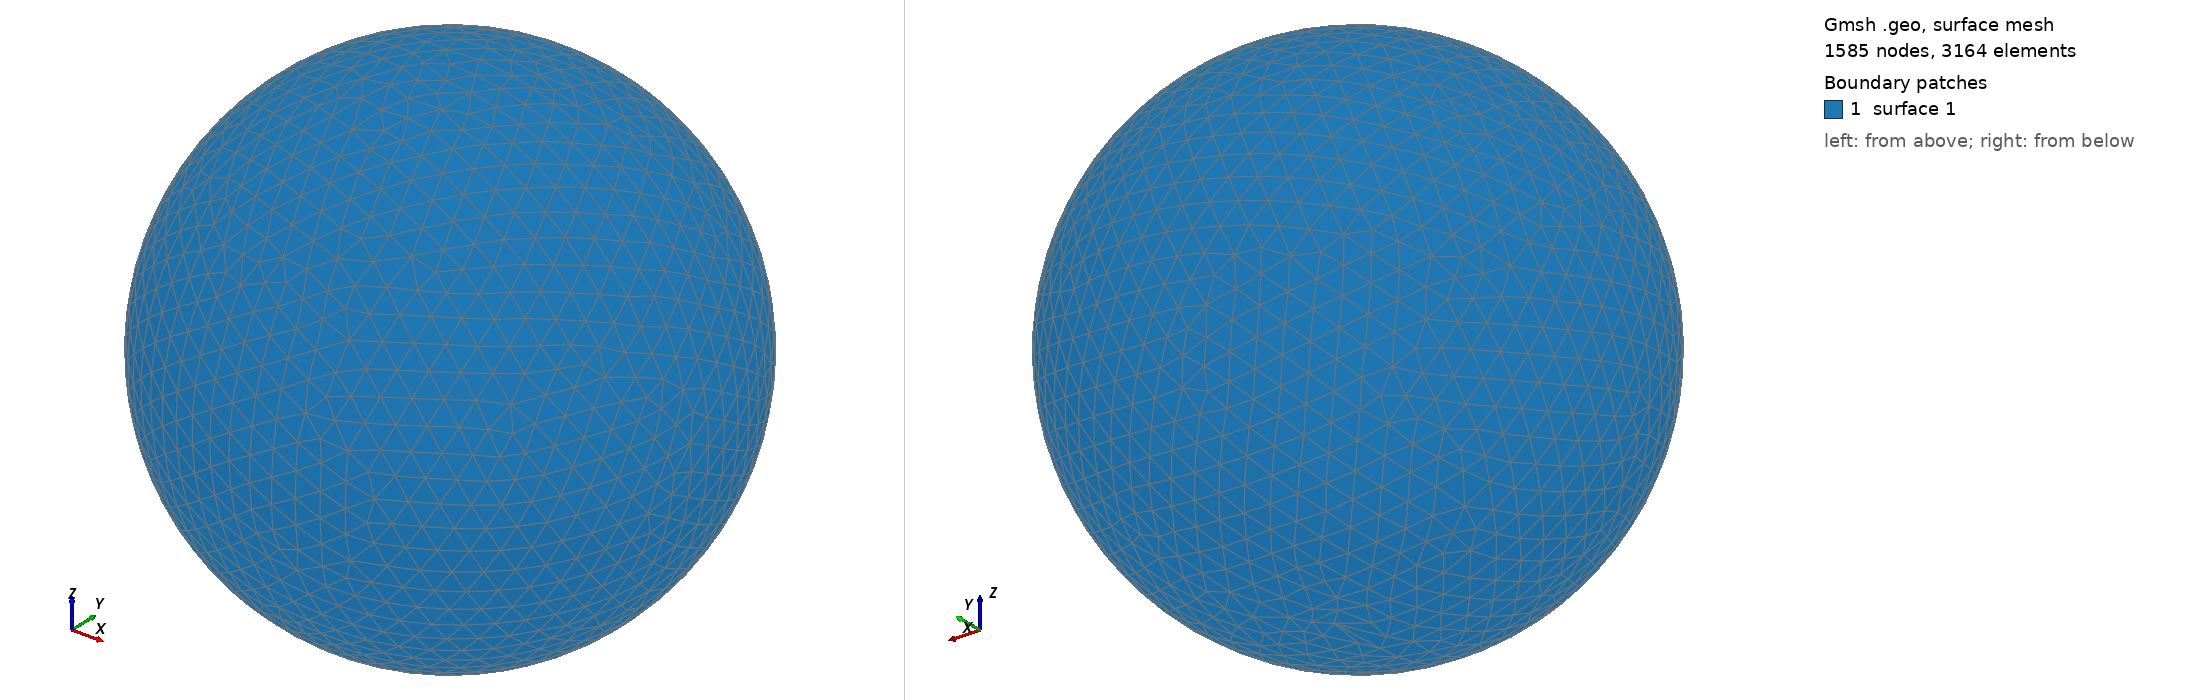

Gmsh geometry script, surface-meshed: 1585 nodes, 3164 surface elements. Boundary patches (legend numbers): 1 surface 1. Left view from above one corner, right view from below the opposite corner. The script declares no physical surfaces, so the legend lists its geometric surfaces. The drawing asked Gmsh for element sizes between 1% and 20% of the model's largest extent; the script's own settings can give other sizes.

=== shot2615.geo (drawn) ===
SetFactory("OpenCASCADE");
Point(1) = {0,0,0,0};
Sphere(1) = {0,0,0,0.65260000};
MeshSize{ PointsOf{ Surface{:}; } } = 0.065260000;
Mesh.ElementOrder=1;
Mesh.Format=39;
